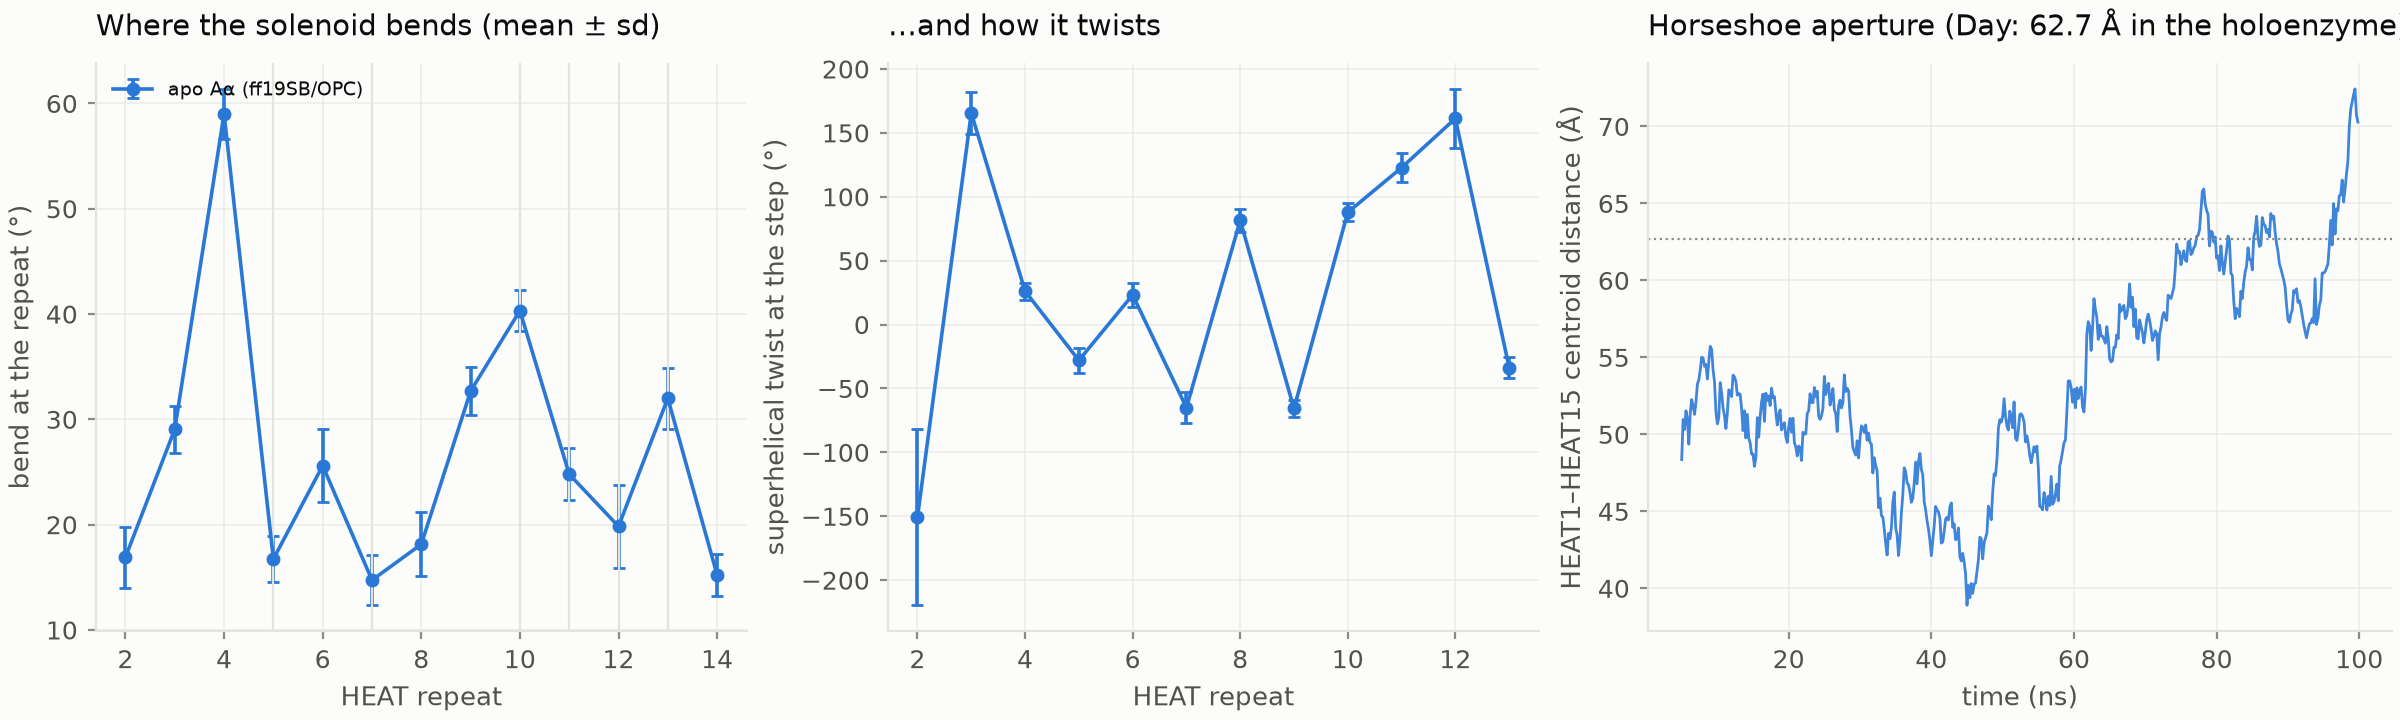

Source data for this figure (header and first rows):
heat, P0_apo.bend_deg_mean, P0_apo.bend_deg_sd, P0_apo.twist_deg_mean, P0_apo.twist_deg_sd
2, 16.92, 2.882, -150.6, 69.08
3, 29.07, 2.247, 165.6, 16.75
4, 59.02, 2.365, 26.15, 6.766
5, 16.73, 2.156, -27.99, 9.59
6, 25.6, 3.451, 23.25, 9.65
7, 14.73, 2.389, -64.97, 11.93
8, 18.14, 3.035, 81.49, 9.076
9, 32.68, 2.3, -65.61, 6.364
10, 40.33, 1.963, 87.82, 6.935
11, 24.79, 2.47, 122.8, 11.3
12, 19.84, 3.928, 161.3, 23.13
13, 32.01, 2.906, -33.62, 8.086
14, 15.23, 1.991, , 
